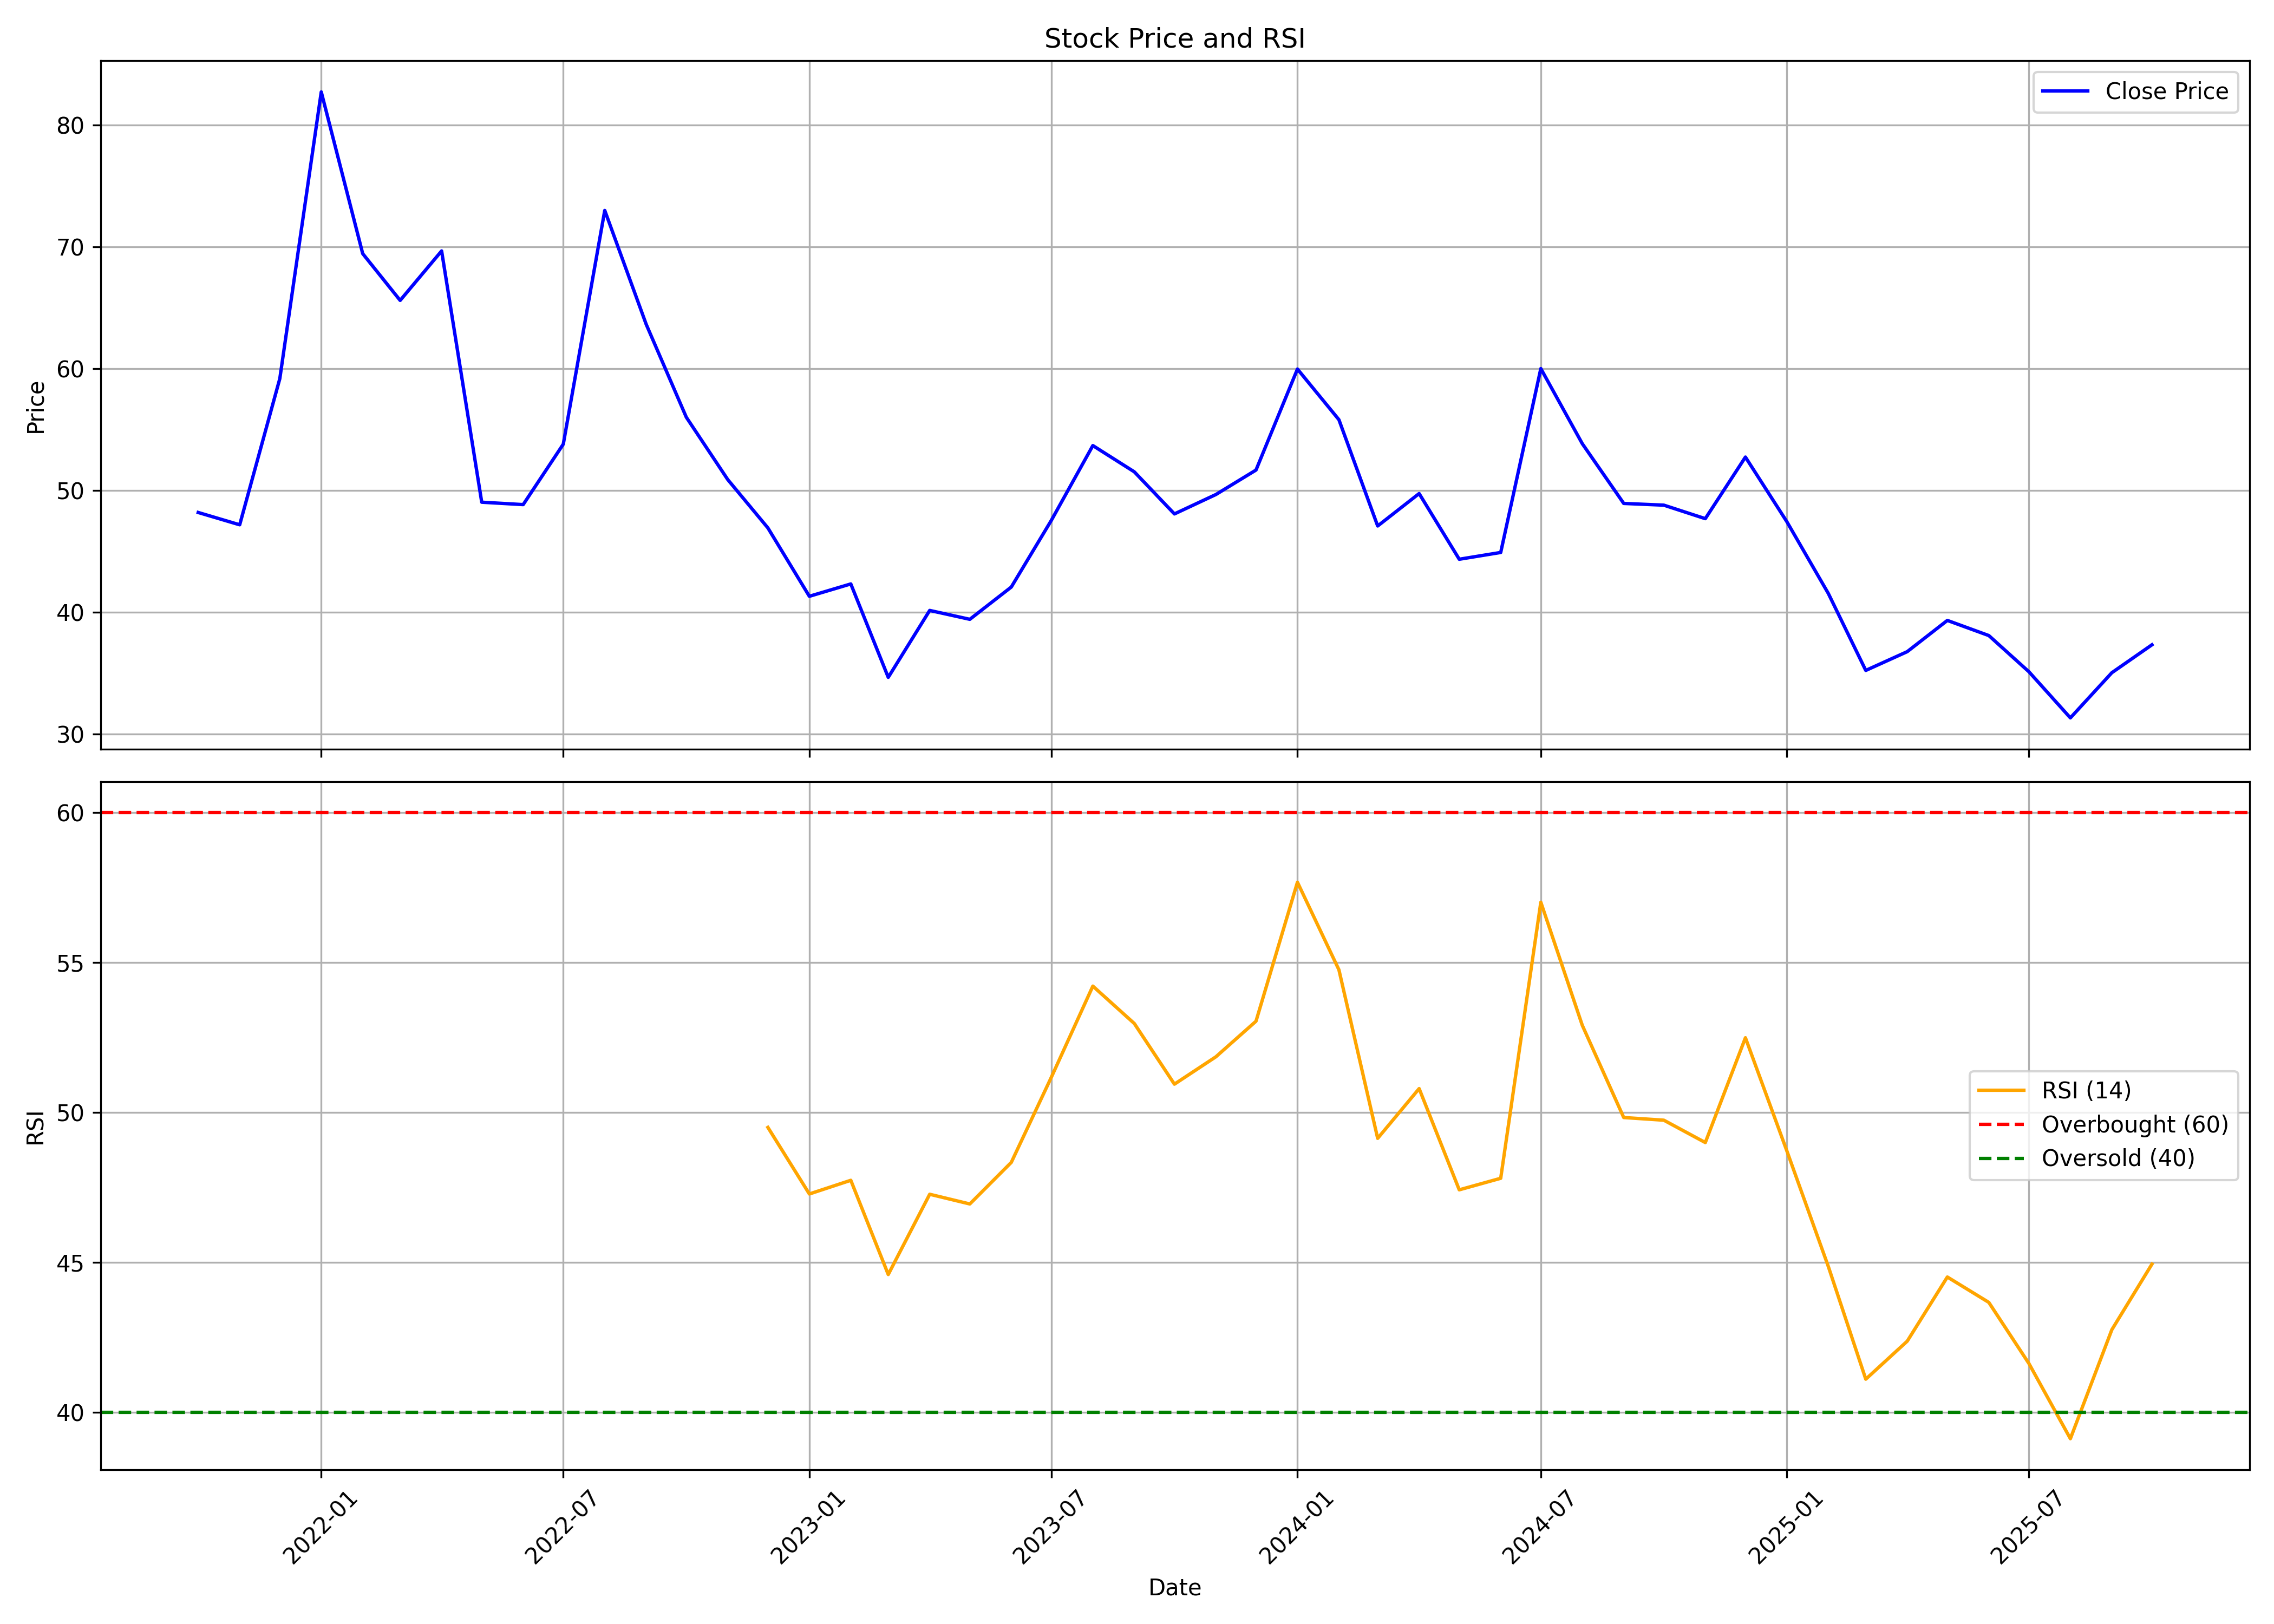

Data behind this chart, as committed beside it:
, date, symbol, open, high, low, close, volume, rsi
0, 2021-10-01, COASTCORP, 58.42, 59.17, 45.81, 48.21, 1111354, 
1, 2021-11-01, COASTCORP, 49.05, 54.72, 44.1, 47.19, 1457585, 
2, 2021-12-01, COASTCORP, 49.67, 61.92, 46.72, 59.19, 5221775, 
3, 2022-01-01, COASTCORP, 58.83, 104.7, 55.5, 82.74, 19894527, 
4, 2022-02-01, COASTCORP, 83.43, 94.35, 61.21, 69.46, 9973058, 
5, 2022-03-01, COASTCORP, 69.46, 75.12, 63.08, 65.62, 6054441, 
6, 2022-04-01, COASTCORP, 67.05, 82.35, 63.43, 69.68, 6754237, 
7, 2022-05-01, COASTCORP, 67.33, 70.85, 46.29, 49.05, 4163039, 
8, 2022-06-01, COASTCORP, 49.47, 53.01, 44.81, 48.85, 1472793, 
9, 2022-07-01, COASTCORP, 49.28, 61.79, 45.93, 53.82, 14237158, 
10, 2022-08-01, COASTCORP, 56, 73.8, 55.82, 73.01, 11824963, 
11, 2022-09-01, COASTCORP, 73.35, 74.38, 58.49, 63.65, 4711000, 
12, 2022-10-01, COASTCORP, 63.42, 68.57, 53.98, 56.02, 2899265, 
13, 2022-11-01, COASTCORP, 57.26, 58.22, 50.32, 50.9, 2570520, 
14, 2022-12-01, COASTCORP, 51, 53.62, 42.4, 46.94, 2414070, 49.51
15, 2023-01-01, COASTCORP, 47.83, 47.83, 40.87, 41.32, 1899840, 47.29
16, 2023-02-01, COASTCORP, 41.32, 51.81, 40.15, 42.34, 5708160, 47.74
17, 2023-03-01, COASTCORP, 41.55, 45.37, 32.67, 34.67, 3217030, 44.6
18, 2023-04-01, COASTCORP, 34.82, 43.13, 34.76, 40.16, 1797170, 47.28
19, 2023-05-01, COASTCORP, 40.16, 43.52, 38.16, 39.43, 1970855, 46.95
20, 2023-06-01, COASTCORP, 39.43, 44.45, 38.43, 42.08, 3037040, 48.34
21, 2023-07-01, COASTCORP, 42.33, 58.09, 40.99, 47.57, 8699715, 51.18
22, 2023-08-01, COASTCORP, 47.95, 60.77, 46.47, 53.7, 4356345, 54.22
23, 2023-09-01, COASTCORP, 54.21, 57.11, 49.6, 51.54, 3771155, 52.97
24, 2023-10-01, COASTCORP, 51.81, 55.35, 46.03, 48.09, 3808100, 50.95
25, 2023-11-01, COASTCORP, 48.31, 53.91, 47.26, 49.68, 3076035, 51.86
26, 2023-12-01, COASTCORP, 49.9, 56, 48.6, 51.69, 3566425, 53.05
27, 2024-01-01, COASTCORP, 51.69, 70.1, 51.69, 59.98, 11221185, 57.68
28, 2024-02-01, COASTCORP, 60.94, 65.08, 52.26, 55.83, 3776005, 54.76
29, 2024-03-01, COASTCORP, 57.36, 59.91, 45.94, 47.1, 3453600, 49.14
30, 2024-04-01, COASTCORP, 48.85, 53.1, 47.55, 49.76, 2584480, 50.8
31, 2024-05-01, COASTCORP, 49.76, 51.26, 43.15, 44.37, 3280690, 47.43
32, 2024-06-01, COASTCORP, 45.52, 49.33, 41.27, 44.92, 5856795, 47.81
33, 2024-07-01, COASTCORP, 45.68, 64.17, 44.77, 60.02, 24380345, 57.02
34, 2024-08-01, COASTCORP, 60.02, 62.15, 52.12, 53.86, 6522210, 52.91
35, 2024-09-01, COASTCORP, 53.15, 55.37, 47.7, 48.95, 2806875, 49.84
36, 2024-10-01, COASTCORP, 50.47, 55.19, 46.08, 48.81, 2493905, 49.75
37, 2024-11-01, COASTCORP, 49.79, 56.26, 43.32, 47.7, 3686615, 49
38, 2024-12-01, COASTCORP, 48.15, 55.02, 46.93, 52.76, 4888245, 52.5
39, 2025-01-01, COASTCORP, 52.87, 54.68, 44.52, 47.45, 2144730, 48.72
40, 2025-02-01, COASTCORP, 48.5, 50.53, 40.36, 41.55, 1536155, 44.87
41, 2025-03-01, COASTCORP, 42.93, 47.62, 34.54, 35.24, 3497406, 41.11
42, 2025-04-01, COASTCORP, 35.24, 41.67, 33.42, 36.78, 1665752, 42.38
43, 2025-05-01, COASTCORP, 36.44, 42.9, 32.51, 39.34, 2057423, 44.52
44, 2025-06-01, COASTCORP, 38.78, 43.43, 36.84, 38.1, 1616180, 43.67
45, 2025-07-01, COASTCORP, 38.48, 38.92, 34.75, 35.13, 1484899, 41.63
46, 2025-08-01, COASTCORP, 35.15, 37.66, 31.02, 31.34, 1299097, 39.13
47, 2025-09-01, COASTCORP, 31.33, 41.44, 29.84, 35.05, 3904646, 42.76
48, 2025-10-01, COASTCORP, 35.4, 38.95, 34.25, 37.34, 1117163, 44.95
